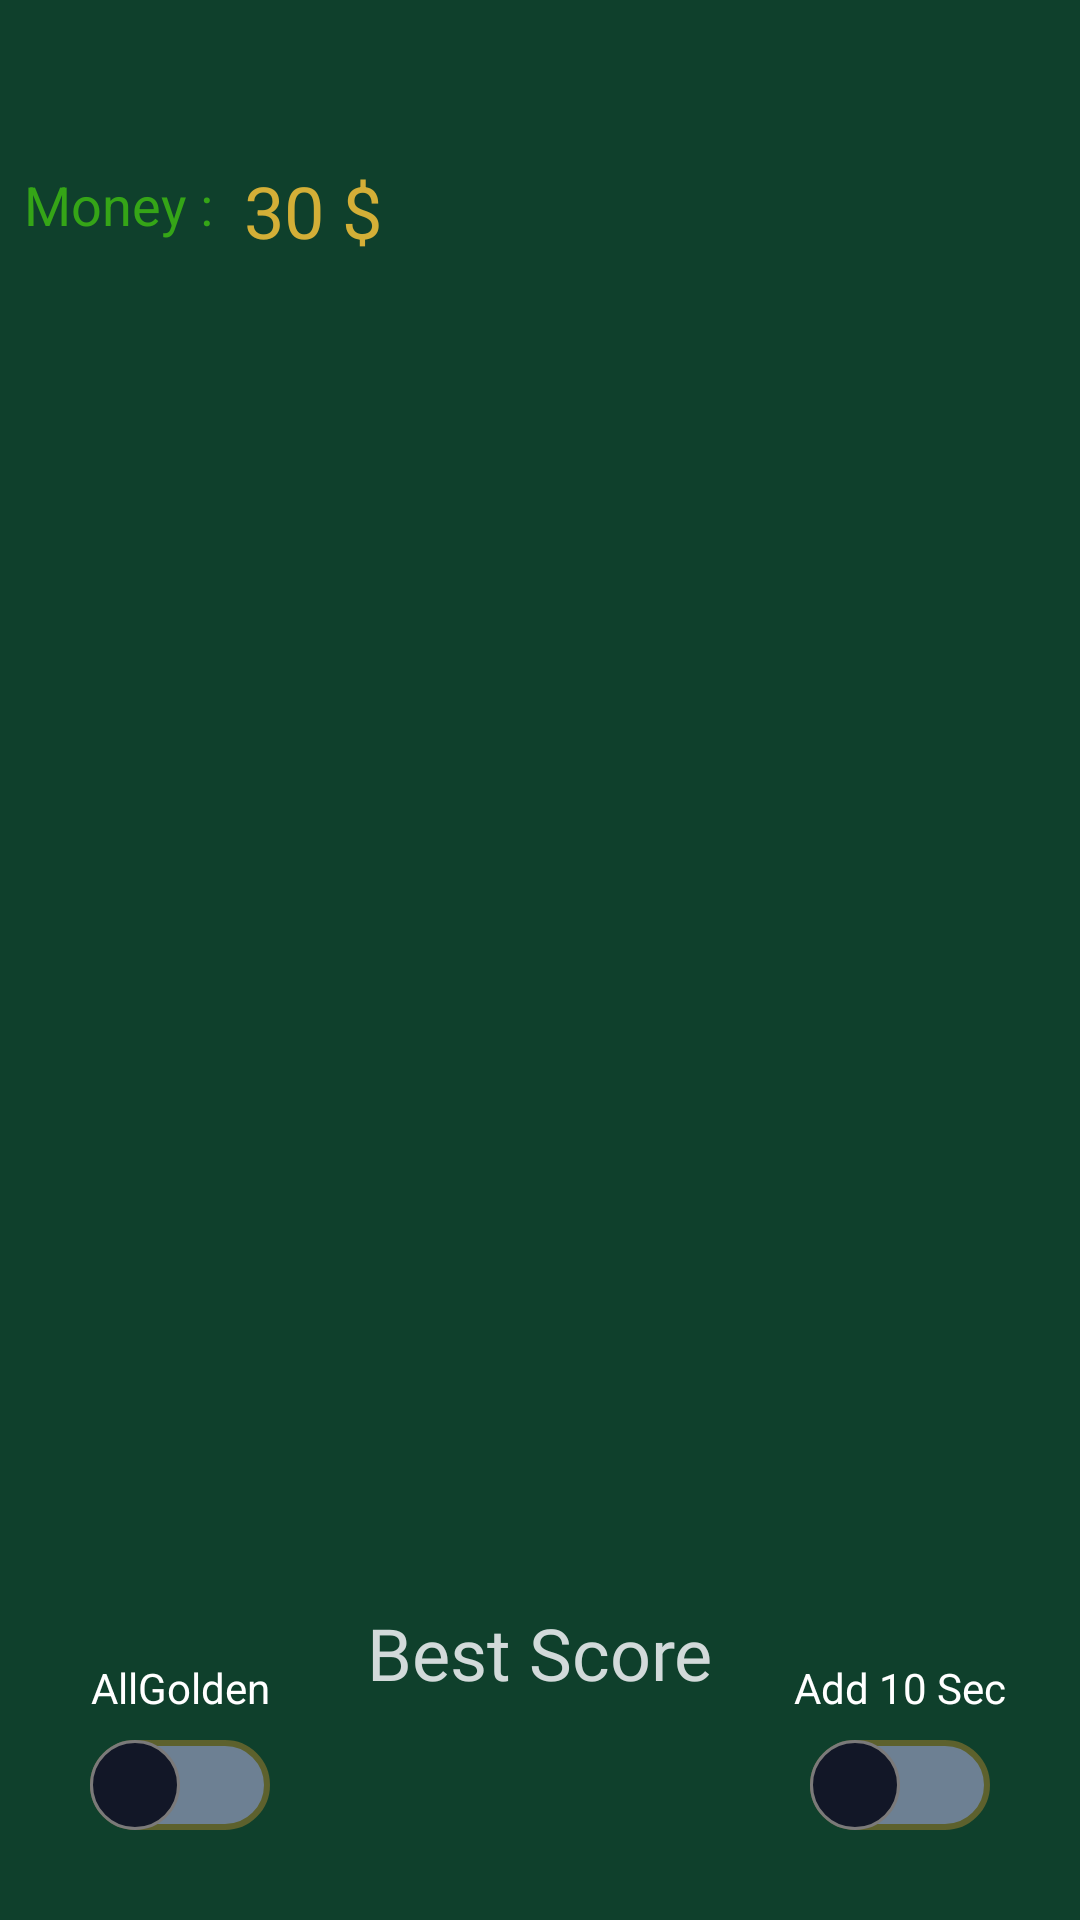

This screen was rendered from an Android layout file. Write that file and the resources it references.
<!-- AndroidManifest.xml: application theme Theme.Click -->
<!-- res/layout/fragment_home.xml -->
<?xml version="1.0" encoding="utf-8"?>
<androidx.constraintlayout.widget.ConstraintLayout xmlns:android="http://schemas.android.com/apk/res/android"
    xmlns:app="http://schemas.android.com/apk/res-auto"
    xmlns:tools="http://schemas.android.com/tools"
    android:layout_width="match_parent"
    android:layout_height="match_parent"
    android:background="@color/DarkGreen"
    android:paddingTop="48dp"
    tools:context=".presentation.fragmentHome.HomeFragment">
   <TextView
        android:id="@+id/upperText"
        android:layout_width="match_parent"
        android:layout_height="wrap_content"
        android:fontFamily="@font/fascinate_inline"
        android:gravity="center"
        android:text="Money"
        android:textColor="@color/Gold"
        android:textSize="62sp"
        android:layout_marginTop="8dp"
        app:layout_constraintTop_toBottomOf="@id/upperView"
        android:visibility="gone"
        tools:visibility="visible"/>


    <TextView
        android:id="@+id/LowerText"
        android:layout_width="match_parent"
        android:layout_height="wrap_content"
        android:fontFamily="@font/alfa_slab_one"
        android:gravity="center"
        android:text="Falls"
        android:textColor="#CDAF4A"
        android:textSize="57sp"
        app:layout_constraintTop_toBottomOf="@id/upperText"
       android:layout_marginBottom="8dp"
        tools:layout_editor_absoluteX="0dp"
        android:visibility="gone"
        tools:visibility="visible"
        />

    <View
        android:id="@+id/upperView"
        android:layout_width="match_parent"
        android:layout_height="7dp"
        android:layout_marginLeft="8dp"
        android:layout_marginTop="10dp"
        android:layout_marginRight="8dp"
        android:background="@color/Gold"
        android:visibility="gone"
        tools:visibility="visible"
        app:layout_constraintTop_toBottomOf="@id/userMoney" />

    <View
        android:id="@+id/lowerView"
        android:layout_width="match_parent"
        android:layout_height="7dp"
        android:layout_marginLeft="8dp"
        android:layout_marginRight="8dp"
        android:layout_marginBottom="35dp"
        android:background="@color/Gold"
        android:layout_marginTop="16dp"
        android:visibility="gone"
        app:layout_constraintTop_toBottomOf="@id/LowerText"
        tools:visibility="visible" />

    <TextView
        android:id="@+id/money"
        android:layout_width="wrap_content"
        android:layout_height="wrap_content"
        android:layout_marginLeft="8dp"
        android:layout_marginTop="8dp"
        android:text="Money : "
        android:textColor="@color/Green"
        android:textSize="18sp"
        app:layout_constraintLeft_toLeftOf="parent"
        app:layout_constraintTop_toTopOf="parent" />

    <TextView
        android:id="@+id/userMoney"
        android:layout_width="wrap_content"
        android:layout_height="wrap_content"
        android:layout_margin="6dp"
        android:text="30 $"
        android:textColor="@color/Gold"
        android:textSize="24sp"
        app:layout_constraintLeft_toRightOf="@id/money"
        app:layout_constraintTop_toTopOf="parent" />

    <TextView
        android:id="@+id/BS"
        android:layout_width="wrap_content"
        android:layout_height="wrap_content"
        android:layout_marginBottom="60dp"
        android:fontFamily="@font/alfa_slab_one"
        android:text="Best Score"
        android:textColor="#D2DADA"
        android:textSize="24sp"
        app:layout_constraintBottom_toBottomOf="parent"
        app:layout_constraintLeft_toLeftOf="parent"
        app:layout_constraintRight_toRightOf="parent"
        app:layout_constraintTop_toBottomOf="@id/frame3" />

    <TextView
        android:id="@+id/BestScore"
        android:layout_width="wrap_content"
        android:layout_height="wrap_content"
        android:layout_marginLeft="6dp"
        android:layout_marginTop="4dp"
        android:textColor="@color/Green"
        android:textSize="20sp"
        app:layout_constraintLeft_toLeftOf="@id/BS"
        app:layout_constraintRight_toRightOf="@id/BS"
        app:layout_constraintTop_toBottomOf="@id/BS"
        tools:text="0.00001 ms" />


    <FrameLayout
        android:id="@+id/frame1"
        android:layout_width="match_parent"
        android:layout_height="45dp"
        android:layout_marginBottom="35dp"
        app:layout_constraintBottom_toTopOf="@id/frame2">

        <androidx.appcompat.widget.AppCompatButton
            android:id="@+id/StartTest"
            android:layout_width="match_parent"
            android:layout_height="45dp"
            android:layout_marginLeft="40dp"
            android:layout_marginRight="40dp"
            android:background="@drawable/shop_button"
            android:text="  start  "
            android:textColor="@color/white"
            android:textSize="22sp"
            android:visibility="gone"
            tools:visibility="visible" />
    </FrameLayout>

    <FrameLayout
        android:id="@+id/frame2"
        android:layout_width="match_parent"
        android:layout_height="45dp"
        android:layout_marginTop="150dp"
        app:layout_constraintBottom_toBottomOf="parent"
        app:layout_constraintTop_toTopOf="parent"

        >

        <androidx.appcompat.widget.AppCompatButton
            android:id="@+id/ShopButton"
            android:layout_width="match_parent"
            android:layout_height="45dp"
            android:layout_marginLeft="60dp"
            android:layout_marginRight="60dp"
            android:background="@drawable/shop_button"
            android:text="  Shop  "
            android:textColor="@color/white"
            android:textSize="22sp"
            android:visibility="gone"
            tools:visibility="visible" />
    </FrameLayout>

    <FrameLayout
        android:id="@+id/frame3"
        android:layout_width="match_parent"
        android:layout_height="45dp"
        android:layout_marginTop="35dp"
        app:layout_constraintTop_toBottomOf="@id/frame2">

        <ImageView
            android:id="@+id/Sound_Btn"
            android:layout_width="match_parent"
            android:layout_height="45dp"
            android:layout_marginLeft="80dp"
            android:layout_marginRight="80dp"
            android:background="@drawable/shop_button"
            android:src="@drawable/sound_on"
            android:text="sound on"
            android:textColor="@color/white"
            android:textSize="22sp"
            android:visibility="gone"
            tools:visibility="visible" />

    </FrameLayout>


<TextView
    android:id="@+id/AllGoldenSwitchText"
    android:layout_width="wrap_content"
    android:layout_height="wrap_content"
    android:text="AllGolden"
    app:layout_constraintBottom_toTopOf="@id/goldenSwitch"
    android:textColor="@color/white"
    app:layout_constraintLeft_toLeftOf="@id/goldenSwitch"
    app:layout_constraintRight_toRightOf="@id/goldenSwitch"
    android:layout_marginBottom="8dp"
    />
    <Switch
        android:id="@+id/goldenSwitch"
        android:layout_width="wrap_content"
        android:layout_height="wrap_content"
        app:layout_constraintBottom_toBottomOf="parent"
        app:layout_constraintLeft_toLeftOf="parent"
        android:layout_margin="30dp"
        android:thumb="@drawable/thumb"
        android:track="@drawable/track"
        />

    <TextView
        android:id="@+id/tenSecSwitchText"
        android:layout_width="wrap_content"
        android:layout_height="wrap_content"
        android:text="Add 10 Sec"
        app:layout_constraintBottom_toTopOf="@id/tenSecSwitch"
        android:textColor="@color/white"
        app:layout_constraintLeft_toLeftOf="@id/tenSecSwitch"
        app:layout_constraintRight_toRightOf="@id/tenSecSwitch"
        android:layout_marginBottom="8dp"
        />
    <Switch
        android:id="@+id/tenSecSwitch"
        android:layout_width="wrap_content"
        android:layout_height="wrap_content"
        app:layout_constraintBottom_toBottomOf="parent"
        app:layout_constraintRight_toRightOf="parent"
        android:layout_margin="30dp"
        android:thumb="@drawable/thumb"
        android:track="@drawable/track"
        />
</androidx.constraintlayout.widget.ConstraintLayout>
<!-- resources referenced by this layout -->
<resources>
  <color name="DarkGreen">#0F402C</color>
  <color name="Gold">#d4af37</color>
  <color name="Green">#35A517</color>
  <color name="white">#FFFFFFFF</color>
  <!-- drawable shop_button (drawable) -->
  <?xml version="1.0" encoding="utf-8"?>
  <shape xmlns:android="http://schemas.android.com/apk/res/android">
  
      <gradient
          android:centerColor="#E5C250"
          android:endColor="#B99622"
          android:startColor="#947719" />
      <stroke
          android:width="2dp"
          android:color="@color/white" />
      <corners
          android:radius="16dp"/>
  
  
  </shape>
  <!-- drawable sound_on (drawable) -->
  <vector android:height="24dp" android:tint="#2B28CA"
      android:viewportHeight="24" android:viewportWidth="24"
      android:width="24dp" xmlns:android="http://schemas.android.com/apk/res/android">
      <path android:fillColor="@android:color/white" android:pathData="M3,9v6h4l5,5L12,4L7,9L3,9zM16.5,12c0,-1.77 -1.02,-3.29 -2.5,-4.03v8.05c1.48,-0.73 2.5,-2.25 2.5,-4.02zM14,3.23v2.06c2.89,0.86 5,3.54 5,6.71s-2.11,5.85 -5,6.71v2.06c4.01,-0.91 7,-4.49 7,-8.77s-2.99,-7.86 -7,-8.77z"/>
  </vector>
  <!-- drawable thumb (drawable) -->
  <?xml version="1.0" encoding="utf-8"?>
  <selector xmlns:android="http://schemas.android.com/apk/res/android">
  
      <item android:state_checked="true">
  
          <shape android:shape="oval">
  
              <solid android:color="#0B4CF4"/>
              <stroke android:width="1dp"
                  android:color="@color/white"/>
              <size android:width="30dp"
                  android:height="30dp"/>
          </shape>
  
      </item>
  
      <item android:state_checked="false">
  
          <shape android:shape="oval">
              <size android:width="30dp"
                  android:height="30dp"/>
              <solid android:color="#121727"/>
              <stroke android:width="1dp"
                  android:color="#7B7A7A"/>
          </shape>
  
      </item>
  
  </selector>
  <!-- drawable track (drawable) -->
  <?xml version="1.0" encoding="utf-8"?>
  <selector xmlns:android="http://schemas.android.com/apk/res/android">
  
      <item android:state_checked="true">
  
  
          <shape android:shape="rectangle">
              <size android:height="20dp" android:width="80dp" />
              <solid android:color="#7BA9CE"/>
              <corners android:radius="16dp"/>
              <stroke android:width="2dp"
                  android:color="#B39032"/>
          </shape>
      </item>
  
      <item android:state_checked="false">
          <shape android:shape="rectangle">
              <size android:height="20dp" android:width="80dp" />
              <solid android:color="#6D8093"/>
              <corners android:radius="16dp"/>
              <stroke android:width="2dp"
                  android:color="#5D612D"/>
          </shape>
      </item>
  </selector>
  <style name="Theme.Click" parent="Theme.MaterialComponents.DayNight.NoActionBar">
          
          <item name="colorPrimary">@color/DarkGreen</item>
          <item name="colorPrimaryVariant">@color/purple_700</item>
          <item name="colorOnPrimary">@color/white</item>
          
          <item name="colorSecondary">@color/teal_200</item>
          <item name="colorSecondaryVariant">@color/teal_700</item>
          <item name="colorOnSecondary">@color/white</item>
          
          <item name="android:statusBarColor" tools:targetApi="l">@color/Nocolor</item>
          
          <item name="android:navigationBarColor">@color/DarkGreen</item>
  
      </style>
  <color name="purple_700">#FF3700B3</color>
  <color name="teal_200">#FF03DAC5</color>
  <color name="teal_700">#FF018786</color>
  <color name="Nocolor">#00D4AF37</color>
</resources>
